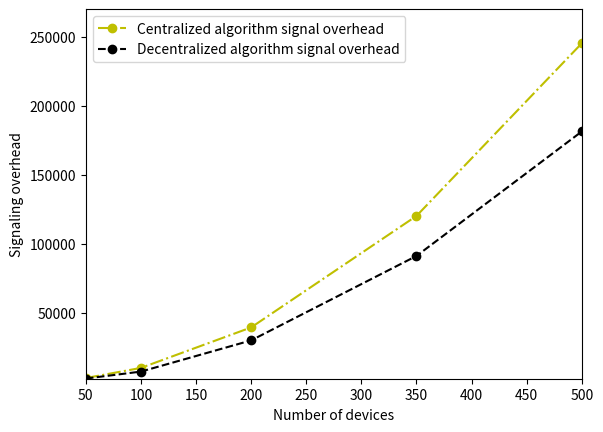

Here is the Python script that generated this plot:
import matplotlib.pyplot as plt

# delay performance
# weight of delay=0
usernum = [50,100,200,350,500]

plt.xlabel("Number of devices")
plt.ylabel("Signaling overhead")

plt.ylim(2000,270000)
plt.xticks([50,100,150,200,250,300, 350,400,450,500])
plt.xlim(50,500)

cen_overheads=[2486,9836,39184,120026,245208]

plt.plot(usernum,cen_overheads,'oy-.',label=u'Centralized algorithm signal overhead')
plt.legend()

decen_overheads=[2123,7169,29782,91002,181274]

plt.plot(usernum,decen_overheads,'ok--',label=u'Decentralized algorithm signal overhead')
plt.legend()

plt.show()